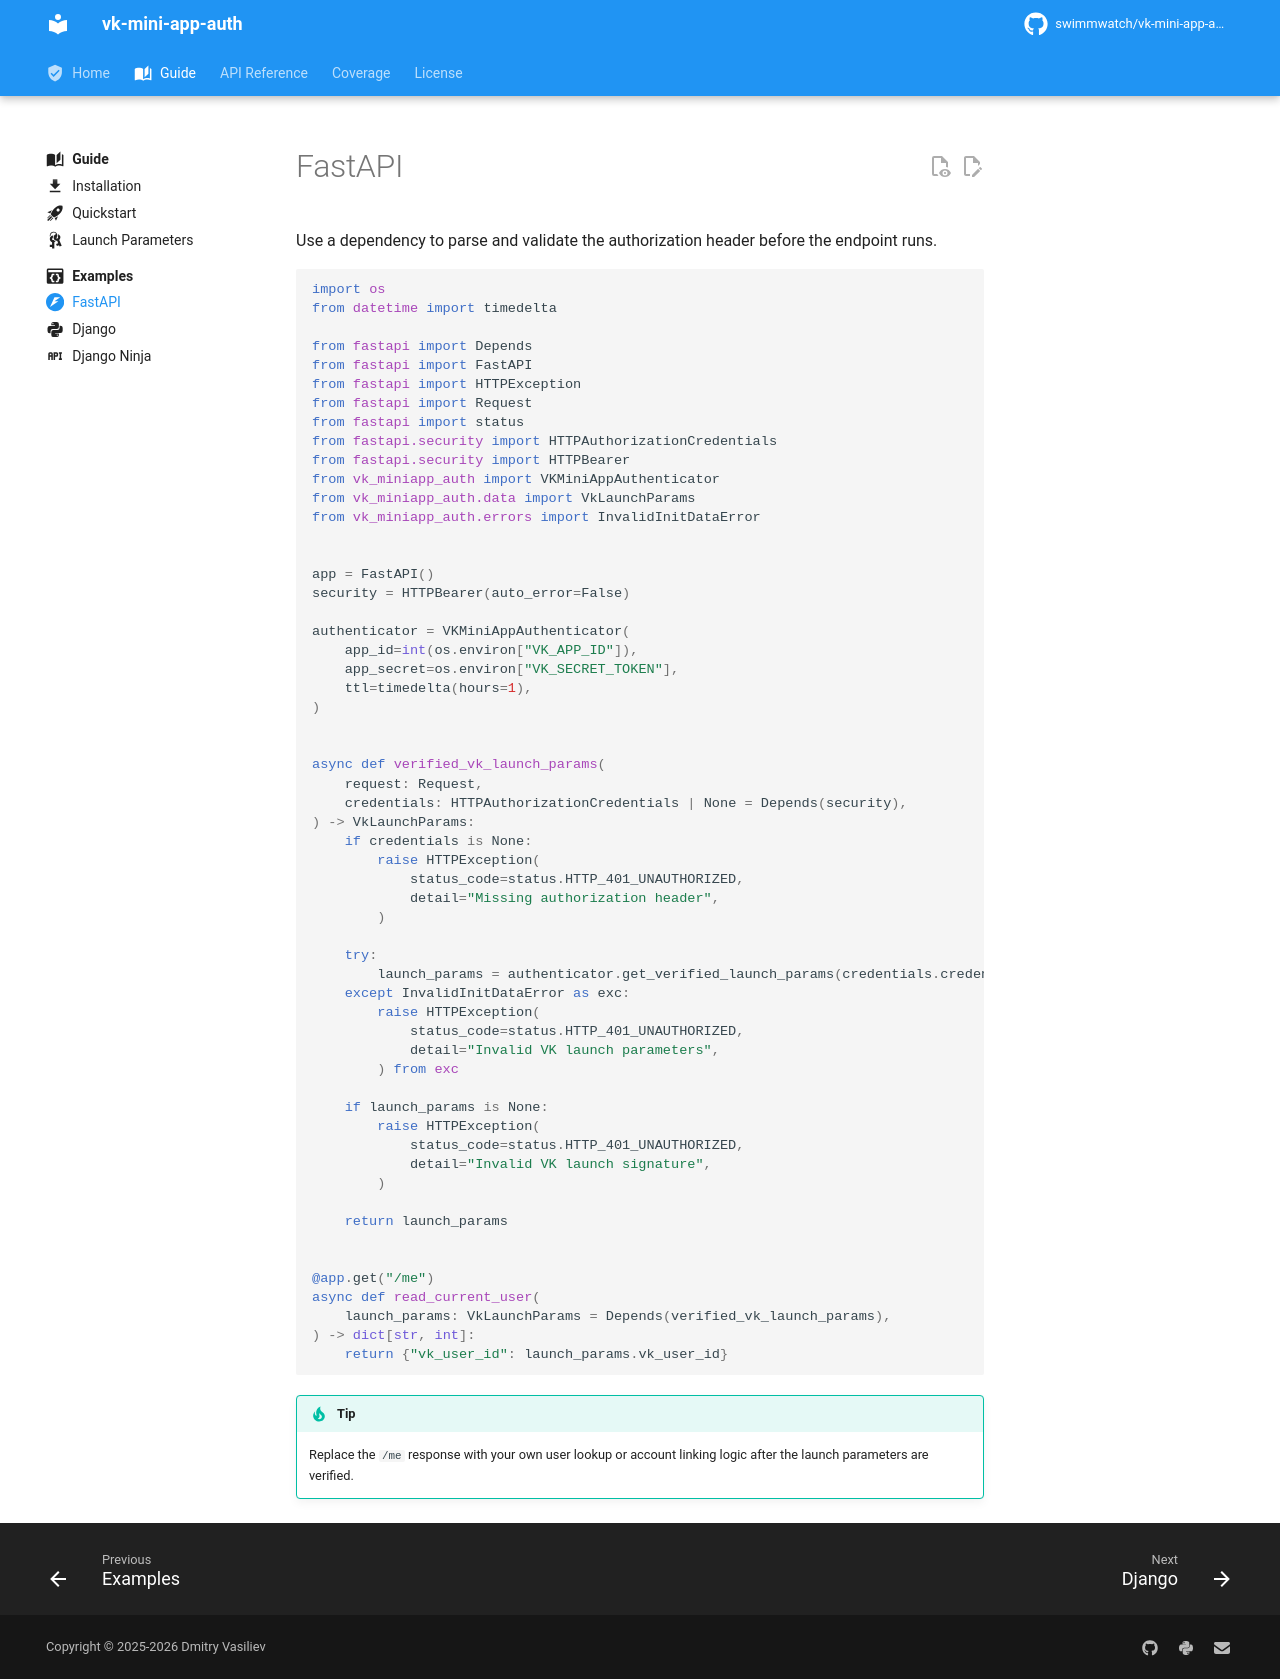

repository: swimmwatch/vk-mini-app-auth · page: guide/examples/fastapi/index.html · generator: mkdocs

---
title: FastAPI
description: Validate VK Mini Apps launch parameters with a FastAPI dependency.
icon: simple/fastapi
---

# FastAPI

Use a dependency to parse and validate the authorization header before the endpoint runs.

```python
import os
from datetime import timedelta

from fastapi import Depends
from fastapi import FastAPI
from fastapi import HTTPException
from fastapi import Request
from fastapi import status
from fastapi.security import HTTPAuthorizationCredentials
from fastapi.security import HTTPBearer
from vk_miniapp_auth import VKMiniAppAuthenticator
from vk_miniapp_auth.data import VkLaunchParams
from vk_miniapp_auth.errors import InvalidInitDataError


app = FastAPI()
security = HTTPBearer(auto_error=False)

authenticator = VKMiniAppAuthenticator(
    app_id=int(os.environ["VK_APP_ID"]),
    app_secret=os.environ["VK_SECRET_TOKEN"],
    ttl=timedelta(hours=1),
)


async def verified_vk_launch_params(
    request: Request,
    credentials: HTTPAuthorizationCredentials | None = Depends(security),
) -> VkLaunchParams:
    if credentials is None:
        raise HTTPException(
            status_code=status.HTTP_401_UNAUTHORIZED,
            detail="Missing authorization header",
        )

    try:
        launch_params = authenticator.get_verified_launch_params(credentials.credentials)
    except InvalidInitDataError as exc:
        raise HTTPException(
            status_code=status.HTTP_401_UNAUTHORIZED,
            detail="Invalid VK launch parameters",
        ) from exc

    if launch_params is None:
        raise HTTPException(
            status_code=status.HTTP_401_UNAUTHORIZED,
            detail="Invalid VK launch signature",
        )

    return launch_params


@app.get("/me")
async def read_current_user(
    launch_params: VkLaunchParams = Depends(verified_vk_launch_params),
) -> dict[str, int]:
    return {"vk_user_id": launch_params.vk_user_id}
```

!!! tip
    Replace the `/me` response with your own user lookup or account linking logic after the launch parameters are verified.
